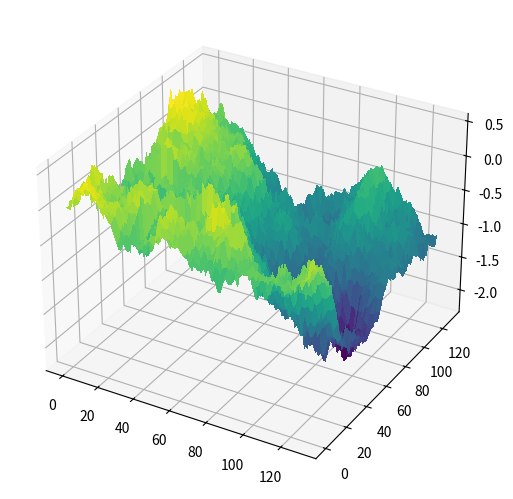

Recreate this plot in Python.
from mpl_toolkits import mplot3d
import numpy as np
import matplotlib.pyplot as plt
from numpy.random import normal, seed

H = 0.7                 # H value, higher = smoother
selfSimilar = False     # Set to True to make fractals self-similar
level = 7               # Levels of recursion to do
randSeed = 9            # Seed for the RNG
sigma = 1
N = 2**level


def recursion(x, t1, t9, t, level, delta):
    """
    x = 2D array of height values
    t1, t9 = corners of working space
    Looks like
        t1 t2 t3
        t4 t5 t6
        t7 t8 t9
    t = current recursion level
    level = max level of recursion
    delta = array of perturbation strengths for each level
    """
    if (selfSimilar):
        # This will cause every subsection to resemble the whole shape
        seed(randSeed)

    # Calculate locations of t2-t8
    t2 = ((t1[0]+t9[0])//2, t1[1])
    t3 = (t9[0], t1[1])
    t4 = (t1[0], (t1[1]+t9[1])//2)
    t5 = ((t1[0]+t9[0])//2, (t1[1]+t9[1])//2)
    t6 = (t9[0], (t9[1]+t1[1])//2)
    t7 = (t1[0], t9[1])
    t8 = ((t1[0]+t9[0])//2, t9[1])

    # Perturb the 5 inner locations
    x[t2] = 0.5 * (x[t1] + x[t3]) + normal(0, delta[t])
    x[t4] = 0.5 * (x[t1] + x[t7]) + normal(0, delta[t])
    x[t6] = 0.5 * (x[t3] + x[t9]) + normal(0, delta[t])
    x[t8] = 0.5 * (x[t7] + x[t9]) + normal(0, delta[t])
    x[t5] = 0.25 * (x[t2] + x[t4] + x[t6] + x[t8]) + normal(0, delta[t])

    if t < level-1:
        # Run on the four resulting smaller squares
        recursion(x, t1, t5, t+1, level, delta)
        recursion(x, t2, t6, t+1, level, delta)
        recursion(x, t4, t8, t+1, level, delta)
        recursion(x, t5, t9, t+1, level, delta)


def main():
    z = np.zeros((N+1, N+1))
    seed(randSeed)

    # Initialize corners of z
    z[0, N] = sigma*normal(0, sigma)
    z[N, 0] = sigma*normal(0, sigma)
    z[N, N] = sigma*normal(0, sigma)

    # Get perturbation amounts
    delta = []
    for i in range(level):
        delta.append(sigma * (0.5**((i+1)*H)))

    # Generate the z values
    recursion(z, (0, 0), (N, N), 0, level, delta)

    # Plot in 3D
    x = np.linspace(0, 2**level+1, 2**level+1)
    y = np.linspace(0, 2**level+1, 2**level+1)
    X, Y = np.meshgrid(x, y)
    ax = plt.axes(projection='3d')
    ax.plot_surface(X, Y, z, cmap='viridis', linewidth=0, antialiased=False)
    plt.subplots_adjust(left=0, bottom=0, right=1, top=1, wspace=0, hspace=0)
    plt.show()


if __name__ == '__main__':
    main()